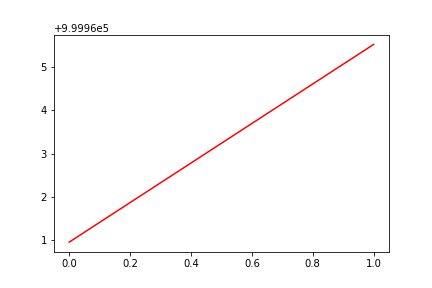

Values plotted in this chart, from the file beside it:
, date, assets
0, 0, 999961
1, 20171120, 999966
